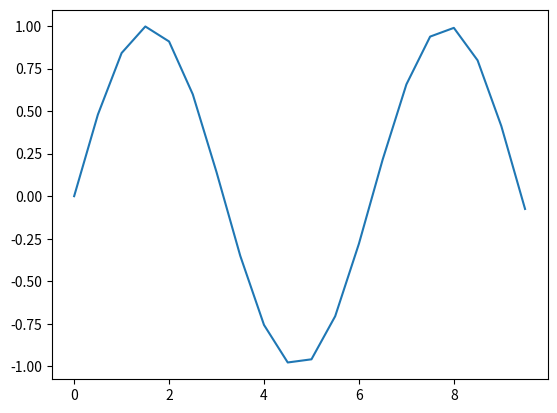

Write Python code to recreate this figure.
import matplotlib.pyplot as plt
import numpy as np

x = []
y = []

for t in np.arange(0, 10, 0.5):
    x.append(t)
    y.append(np.sin(t))

plt.plot(x, y)
plt.show()
